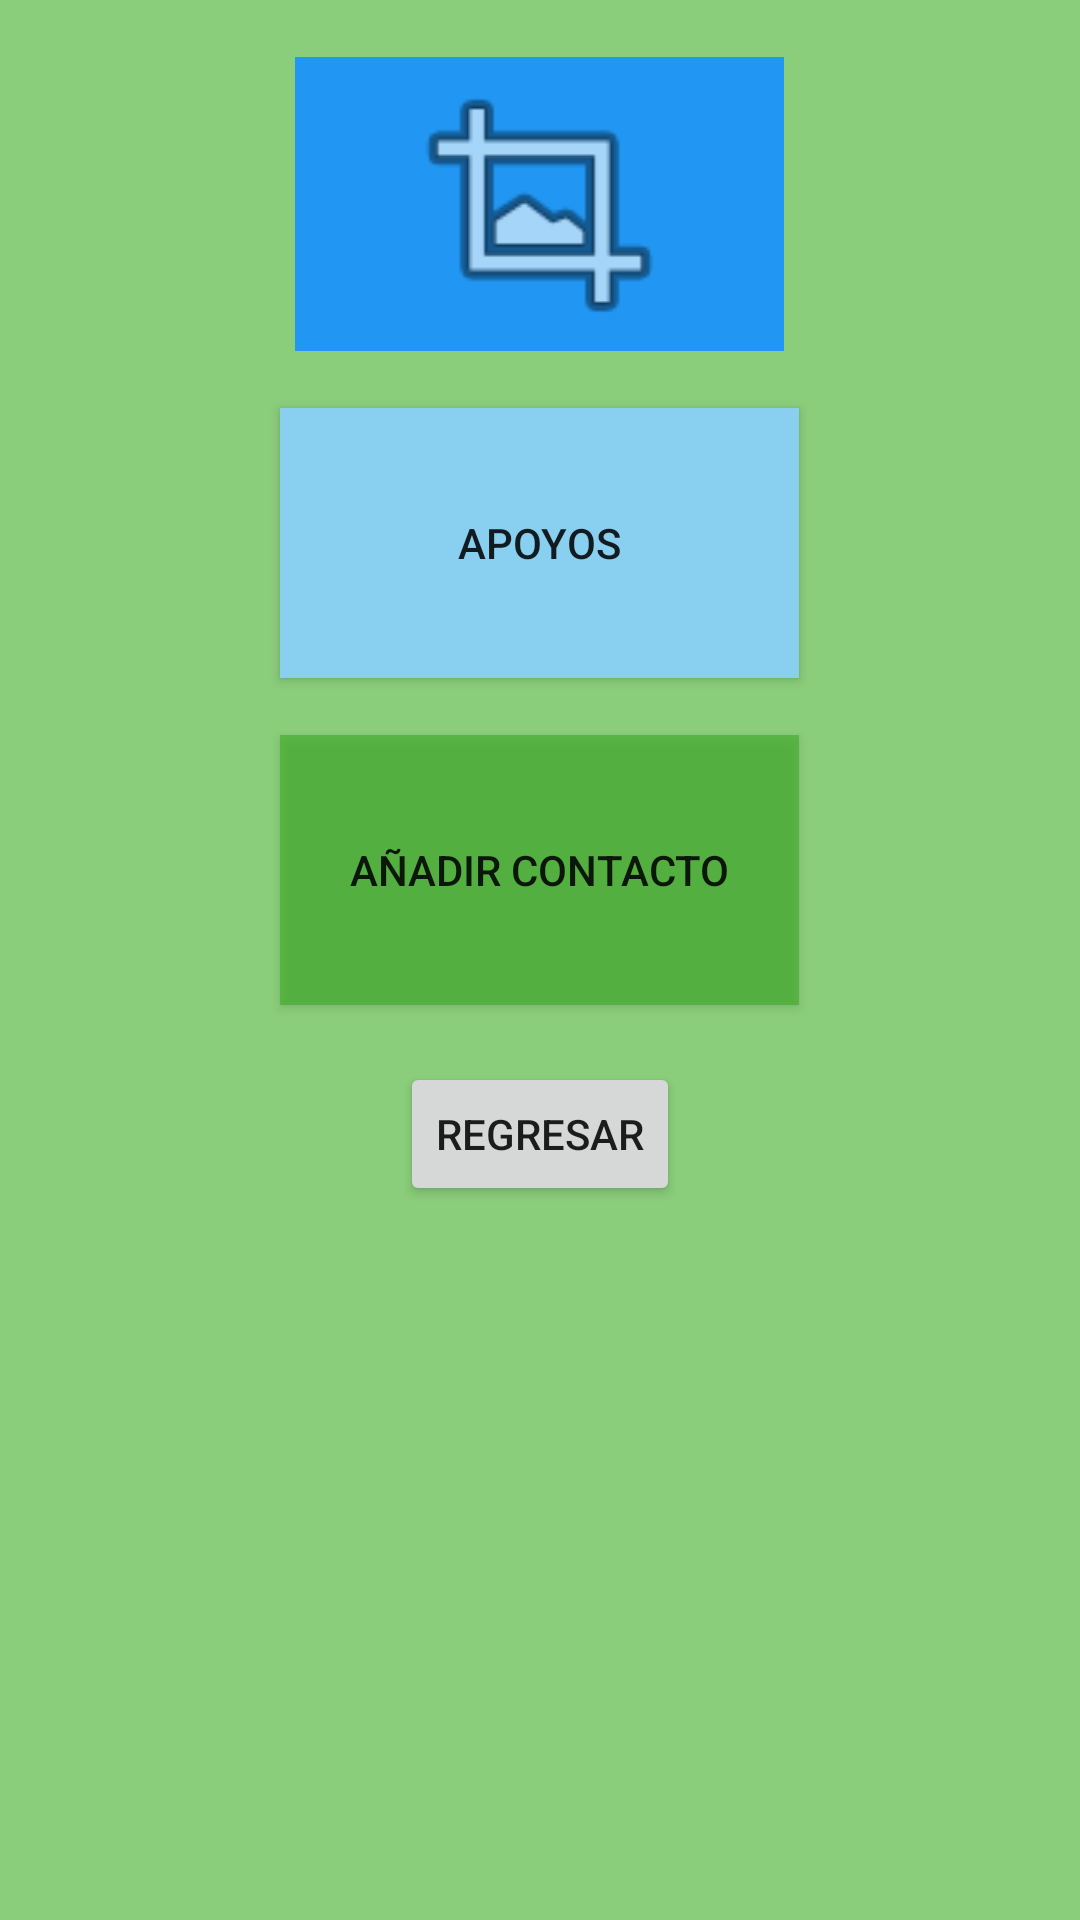

Write the Android layout XML for this screen, with the resource values it uses.
<!-- AndroidManifest.xml: application theme Theme.AbueAppPRO -->
<!-- res/layout/activity_configuraciones.xml -->
<?xml version="1.0" encoding="utf-8"?>
<androidx.constraintlayout.widget.ConstraintLayout xmlns:android="http://schemas.android.com/apk/res/android"
    xmlns:app="http://schemas.android.com/apk/res-auto"
    xmlns:tools="http://schemas.android.com/tools"
    android:layout_width="match_parent"
    android:layout_height="match_parent"
    android:background="#9A3EAC25"
    tools:context=".configuraciones">

    <LinearLayout
        android:layout_width="match_parent"
        android:layout_height="match_parent"
        android:orientation="vertical">

        <LinearLayout
            android:layout_width="match_parent"
            android:layout_height="match_parent"
            android:orientation="horizontal">

            <LinearLayout
                android:layout_width="match_parent"
                android:layout_height="match_parent"
                android:orientation="vertical">

                <TextView
                    android:id="@+id/textView"
                    android:layout_width="match_parent"
                    android:layout_height="wrap_content" />

                <ImageView
                    android:id="@+id/contact"
                    android:layout_width="163dp"
                    android:layout_height="98dp"
                    android:layout_gravity="center_horizontal"
                    android:background="#2196F3"
                    android:onClick="contact"
                    app:srcCompat="@android:drawable/ic_menu_crop" />

                <TextView
                    android:id="@+id/textView4"
                    android:layout_width="match_parent"
                    android:layout_height="wrap_content" />

                <Button
                    android:id="@+id/apoyo"
                    android:layout_width="173dp"
                    android:layout_height="90dp"
                    android:layout_gravity="center_horizontal"
                    android:background="#89CFF0"
                    android:text="Apoyos" />

                <TextView
                    android:id="@+id/textView2"
                    android:layout_width="match_parent"
                    android:layout_height="wrap_content" />

                <Button
                    android:id="@+id/contac"
                    android:layout_width="173dp"
                    android:layout_height="90dp"
                    android:layout_gravity="center_horizontal"
                    android:background="#9A3EAC25"
                    android:onClick="contact"
                    android:text="Añadir contacto" />

                <TextView
                    android:id="@+id/textView3"
                    android:layout_width="match_parent"
                    android:layout_height="wrap_content" />

                <Button
                    android:id="@+id/button"
                    android:layout_width="wrap_content"
                    android:layout_height="wrap_content"
                    android:layout_gravity="center_horizontal"
                    android:onClick="regresar"
                    android:text="Regresar" />
            </LinearLayout>

        </LinearLayout>

    </LinearLayout>
</androidx.constraintlayout.widget.ConstraintLayout>
<!-- resources referenced by this layout -->
<resources>
  <style name="Theme.AbueAppPRO" parent="Theme.MaterialComponents.DayNight.DarkActionBar">
          
          <item name="colorPrimary">@color/purple_500</item>
          <item name="colorPrimaryVariant">@color/purple_700</item>
          <item name="colorOnPrimary">@color/white</item>
          
          <item name="colorSecondary">@color/teal_200</item>
          <item name="colorSecondaryVariant">@color/teal_700</item>
          <item name="colorOnSecondary">@color/black</item>
          
          <item name="android:statusBarColor" tools:targetApi="l">?attr/colorPrimaryVariant</item>
          
      </style>
  <!-- not gathered from this repository: default colours our renderer supplied (Android Studio template values) -->
  <color name="purple_500">#FF6200EE</color>
  <color name="purple_700">#FF3700B3</color>
  <color name="teal_200">#FF03DAC5</color>
  <color name="teal_700">#FF018786</color>
  <color name="black">#FF000000</color>
  <color name="white">#FFFFFFFF</color>
</resources>
